Run: headless pygame with SDL's dummy video driver; simulated clock (each Clock.tick advances the game by its frame time, no real sleeping); random seed 0; keys injected as events and as key.get_pressed() state; mouse plan: one left click at the window centre at the start of phase 2, then a move to the lower-right quarter at the start of phase 3.
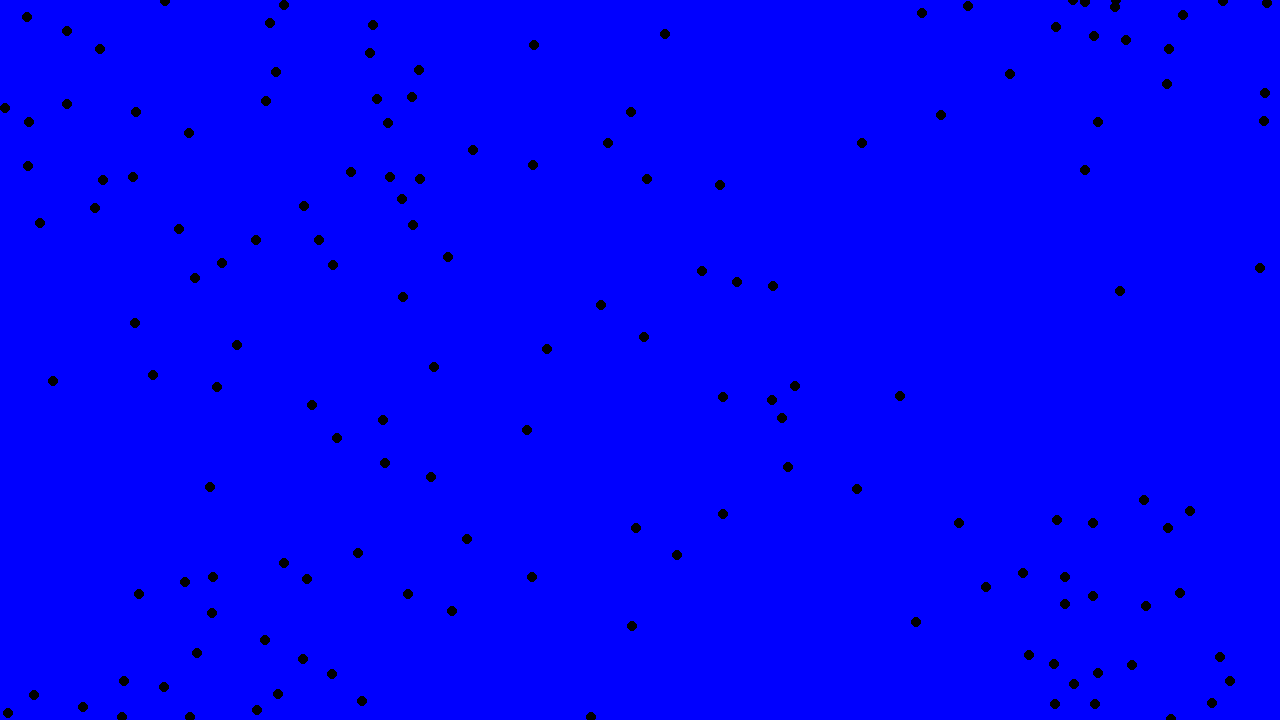
Frame 1 of 4 · flips 1–60 · no input
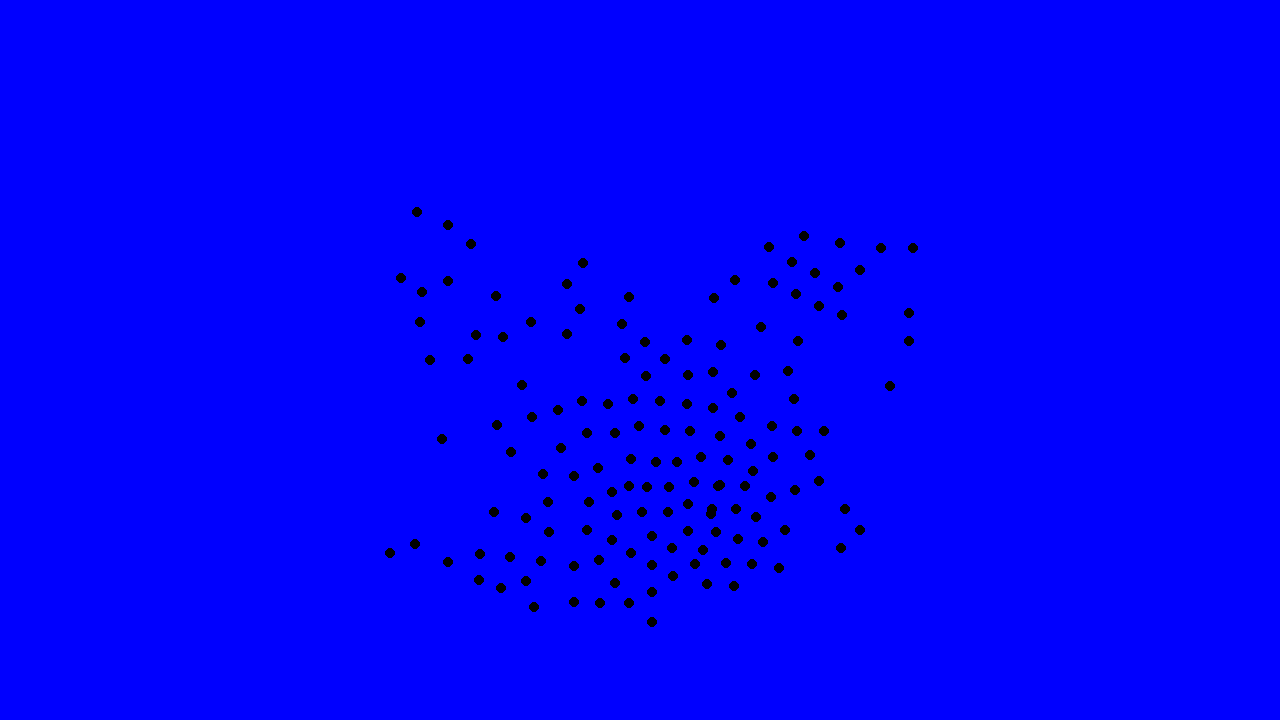
Frame 2 of 4 · flips 61–180 · clicked the window centre · tapped SPACE, RETURN · held RIGHT (→), D
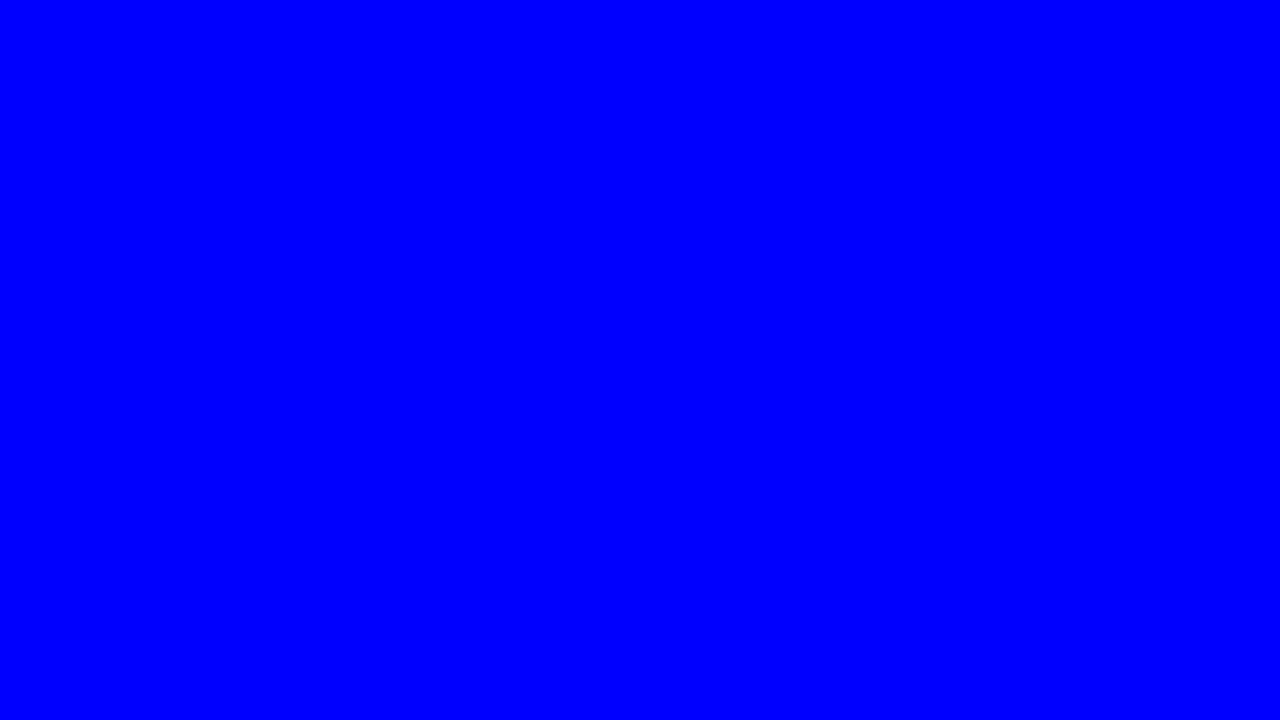
Frame 3 of 4 · flips 181–300 · moved the mouse to the lower-right quarter · held DOWN (↓), S
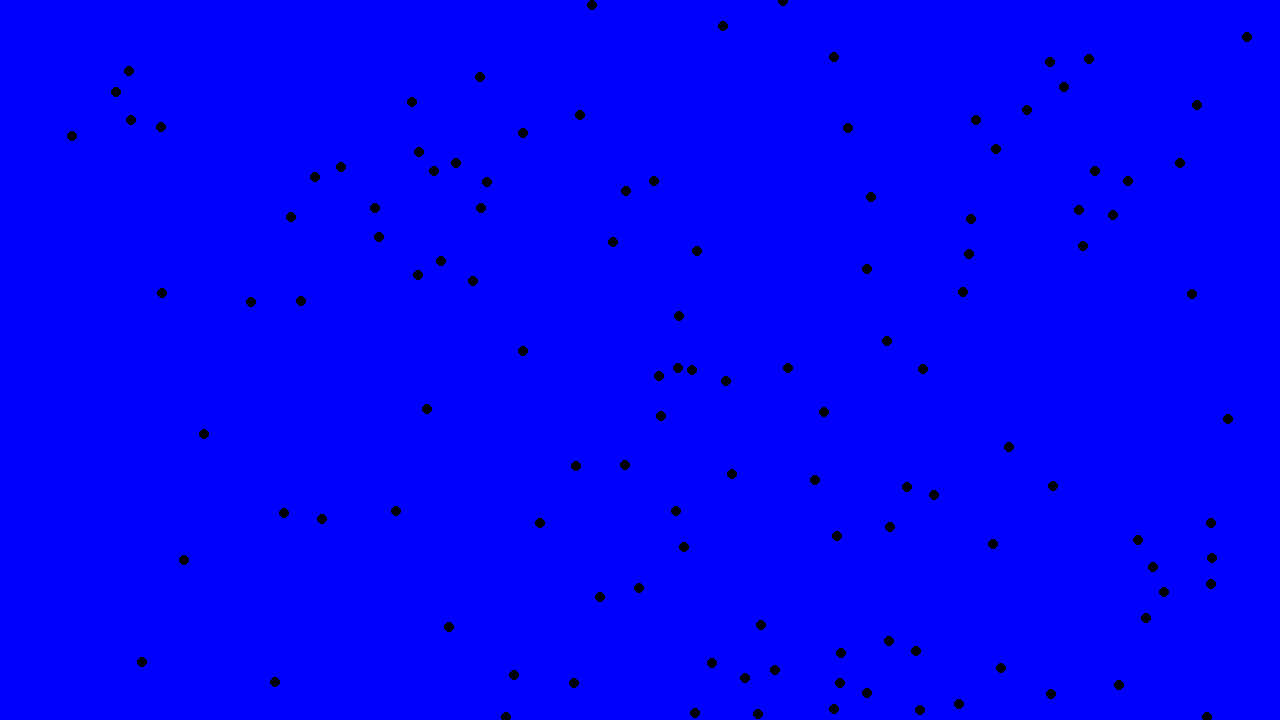
Frame 4 of 4 · flips 301–420 · held LEFT (←), A, UP (↑), W

The pygame program that drew these frames:

# Example file showing a circle moving on screen
import pygame
import random
import math

class Boid:
    def __init__(self):
        self.pos = pygame.Vector2(random.random()*screen.get_width(), random.random()*screen.get_height())
        self.vel = pygame.Vector2(random.choice([-1, 1]) * random.random()*150, random.choice([-1, 1]) * random.random()*150)

    def draw(self):
        # tip_point = (self.pos.x+(20*math.cos(self.dir)), self.pos.y-(20*math.cos(self.dir)))
        # left_wing = (self.pos.x-10, self.pos.y-10)
        # right_wing = (self.pos.x-10, self.pos.y+10)
        # points = [tip_point, left_wing, right_wing]
        # pygame.draw.polygon(screen, "grey",  points)
        # pygame.draw.circle(screen, "red", tip_point, 2)
        pygame.draw.circle(screen, "black", self.pos, 5)
    
    def rotate(self):
        self.pos.rotate_rad(math.pi/16)

    def move(self):
        XMin = 0
        XMax = screen.get_width()
        YMin = 0
        YMax = screen.get_height()
        margin = 200
        rebound = 3
        self.pos.x += self.vel.x * dt
        self.pos.y += self.vel.y * dt
        if self.pos.x >= XMax:
            self.pos.x = XMin
        elif self.pos.x <= XMin:
            self.pos.x = XMax

        if self.pos.y >= YMax:
            self.pos.y = YMin
        elif self.pos.y <= YMin:
            self.pos.y = YMax

        # NOT WORKING
        # if self.pos.x - margin >= XMax:
        #     self.vel.x -= rebound
        # elif self.pos.x + margin <= XMin:
        #     self.vel.x += XMax

        # if self.pos.y >= YMax-margin:
        #     self.vel.y -= rebound
        # elif self.pos.y <= YMin+margin:
        #     self.vel.y += YMax
        
        maxspeed = 200
        minspeed = 150
        self.vel.clamp_magnitude_ip(minspeed, maxspeed)

def Rule1(boid):
    c = pygame.Vector2(0, 0)
    view = 150
    count = 0
    for b in boidlist:
        if boid.pos.distance_to(b.pos) <= view:
            count += 1
            c = c + b.pos
    if count >= 1:
        c = c / count
    return (c - boid.pos)/100


def Rule2(boid):
    c = pygame.Vector2(0, 0)
    view = 25
    for b in boidlist:
        if b != boid:
            if math.fabs(b.pos.distance_to(boid.pos)) < view:
                c = c - (b.pos - boid.pos)
    return c

def Rule3(boid):
    v = pygame.Vector2(0, 0)
    view = 150
    count = 0
    for b in boidlist:
        if boid.pos.distance_to(b.pos) <= view:
            # print(boid.pos.distance_to(b.pos))
            count += 1
            v += b.vel
    if count > 1:   
        # print(v)
        v = v / count
        # print(v)
    return (v - boid.vel)/8


# pygame setup
pygame.init()
screen = pygame.display.set_mode((1280, 720))
clock = pygame.time.Clock()
running = True
dt = 0

player_pos = pygame.Vector2(screen.get_width() / 2, screen.get_height() / 2)

points = [(player_pos.y + 20, player_pos.x), (player_pos.y-10, player_pos.x-10), (player_pos.y-10, player_pos.x+10)]
start_dir = 0
#player_pos = pygame.Vector2(screen.get_width() / 2, screen.get_height() / 2)

boidlist = []
for i in range(150):
    boidlist.append(Boid())

while running:
    # poll for events
    # pygame.QUIT event means the user clicked X to close your window
    for event in pygame.event.get():
        if event.type == pygame.QUIT:
            running = False

    # fill the screen with a color to wipe away anything from last frame
    screen.fill("blue")
    if pygame.mouse.get_pressed()[0] == True:
        for b in boidlist:
            b.draw()
            clickv = pygame.Vector2(pygame.mouse.get_pos()[0], pygame.mouse.get_pos()[1]) - b.pos
            b.vel += clickv
            b.move()

    for b in boidlist:
        b.draw()
        clickv = pygame.Vector2(0, 0)
        b.vel += Rule1(b) + Rule2(b) + Rule3(b)
        b.move()
    # points = [(player_pos.y + 20, player_pos.x), (player_pos.y-10, player_pos.x-10), (player_pos.y-10, player_pos.x+10)]
    # pygame.draw.polygon(screen, "grey",  points)

    keys = pygame.key.get_pressed()
    if keys[pygame.K_w]:
        for i in range(1):
            boidlist.append(Boid())
    if keys[pygame.K_s]:
        for i in range(len(boidlist)):
            boidlist.pop()
    if keys[pygame.K_d]:
        pass



    # flip() the display to put your work on screen
    pygame.display.flip()

    # limits FPS to 60
    # dt is delta time in seconds since last frame, used for framerate-
    # independent physics.
    dt = clock.tick(60) / 1000

pygame.quit()
